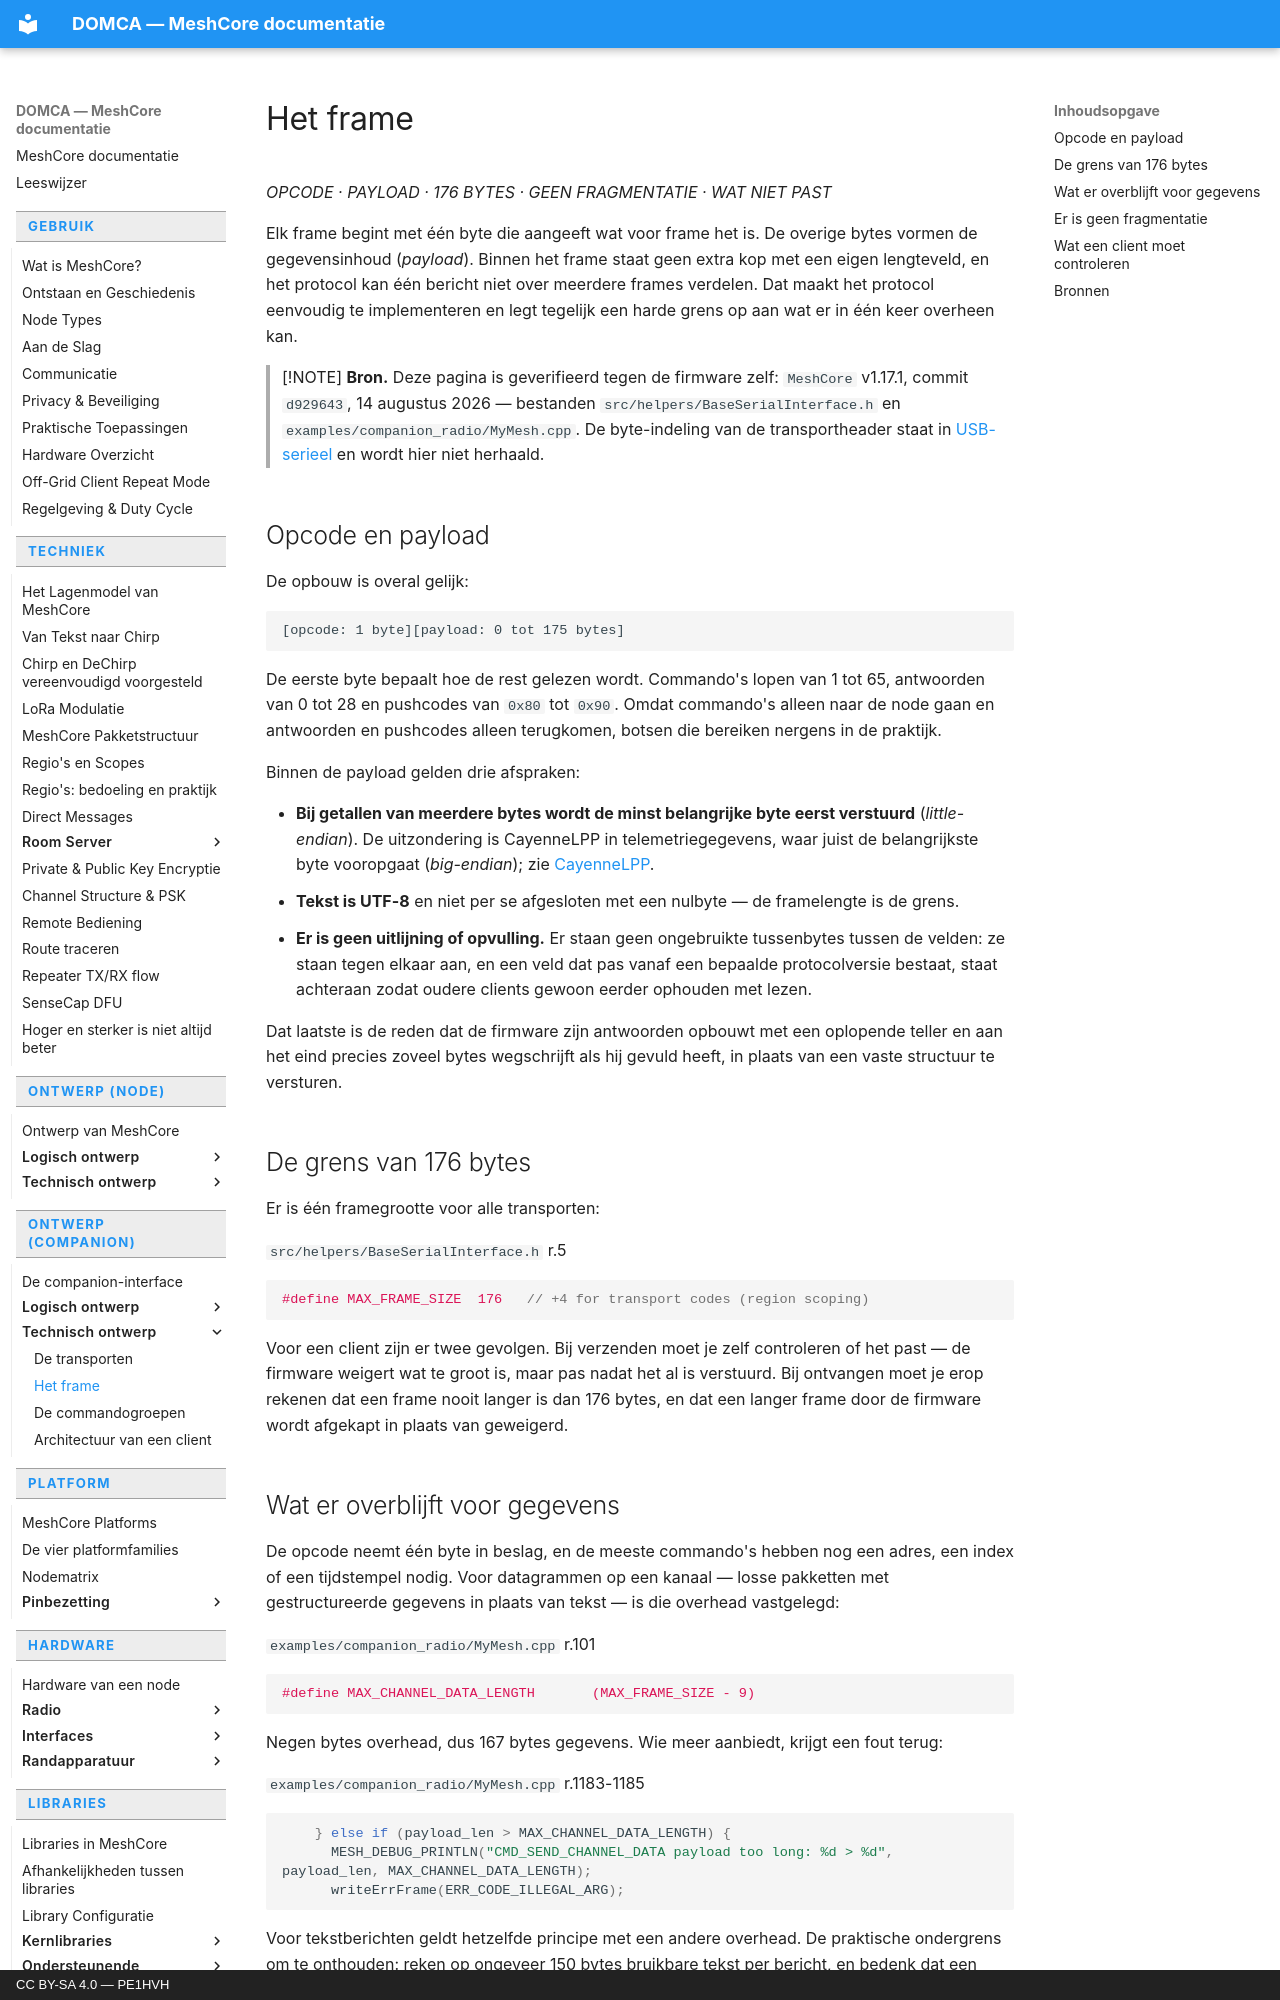

repository: pe1hvh/meshcore-docs · page: nl/companion/technical/frame-format/index.html · generator: mkdocs · copyright: CC BY-SA 4.0 — PE1HVH

# Het frame

*OPCODE · PAYLOAD · 176 BYTES · GEEN FRAGMENTATIE · WAT NIET PAST*

Elk frame begint met één byte die aangeeft wat voor frame het is. De overige
bytes vormen de gegevensinhoud (*payload*). Binnen het frame staat geen extra
kop met een eigen lengteveld, en het protocol kan één bericht niet over
meerdere frames verdelen. Dat maakt het protocol eenvoudig te implementeren
en legt tegelijk een harde grens op aan wat er in één keer overheen kan.

> [!NOTE]
> **Bron.** Deze pagina is geverifieerd tegen de firmware zelf:
> `MeshCore` v1.17.1, commit `d929643`, 14 augustus 2026 — bestanden
> `src/helpers/BaseSerialInterface.h` en
> `examples/companion_radio/MyMesh.cpp`. De byte-indeling van de
> transportheader staat in
> [USB-serieel](../../hardware/interfaces/usb-serial.md) en wordt hier niet
> herhaald.

## Opcode en payload

De opbouw is overal gelijk:

```text
[opcode: 1 byte][payload: 0 tot 175 bytes]
```

De eerste byte bepaalt hoe de rest gelezen wordt. Commando's lopen van 1
tot 65, antwoorden van 0 tot 28 en pushcodes van `0x80` tot `0x90`. Omdat
commando's alleen naar de node gaan en antwoorden en pushcodes alleen
terugkomen, botsen die bereiken nergens in de praktijk.

Binnen de payload gelden drie afspraken:

- **Bij getallen van meerdere bytes wordt de minst belangrijke byte eerst
  verstuurd** (*little-endian*). De uitzondering is CayenneLPP in
  telemetriegegevens, waar juist de belangrijkste byte vooropgaat
  (*big-endian*); zie [CayenneLPP](../../libraries/core/cayenne-lpp.md).
- **Tekst is UTF-8** en niet per se afgesloten met een nulbyte — de
  framelengte is de grens.
- **Er is geen uitlijning of opvulling.** Er staan geen ongebruikte
  tussenbytes tussen de velden: ze staan tegen elkaar aan, en
  een veld dat pas vanaf een bepaalde protocolversie bestaat, staat achteraan
  zodat oudere clients gewoon eerder ophouden met lezen.

Dat laatste is de reden dat de firmware zijn antwoorden opbouwt met een
oplopende teller en aan het eind precies zoveel bytes wegschrijft als hij
gevuld heeft, in plaats van een vaste structuur te versturen.

## De grens van 176 bytes

Er is één framegrootte voor alle transporten:

`src/helpers/BaseSerialInterface.h` r.5

```cpp
#define MAX_FRAME_SIZE  176   // +4 for transport codes (region scoping)
```

Voor een client zijn er twee gevolgen. Bij verzenden moet je zelf
controleren of het past — de firmware weigert wat te groot is, maar pas
nadat het al is verstuurd. Bij ontvangen moet je erop rekenen dat een
frame nooit langer is dan 176 bytes, en dat een langer frame door de
firmware wordt afgekapt in plaats van geweigerd.
